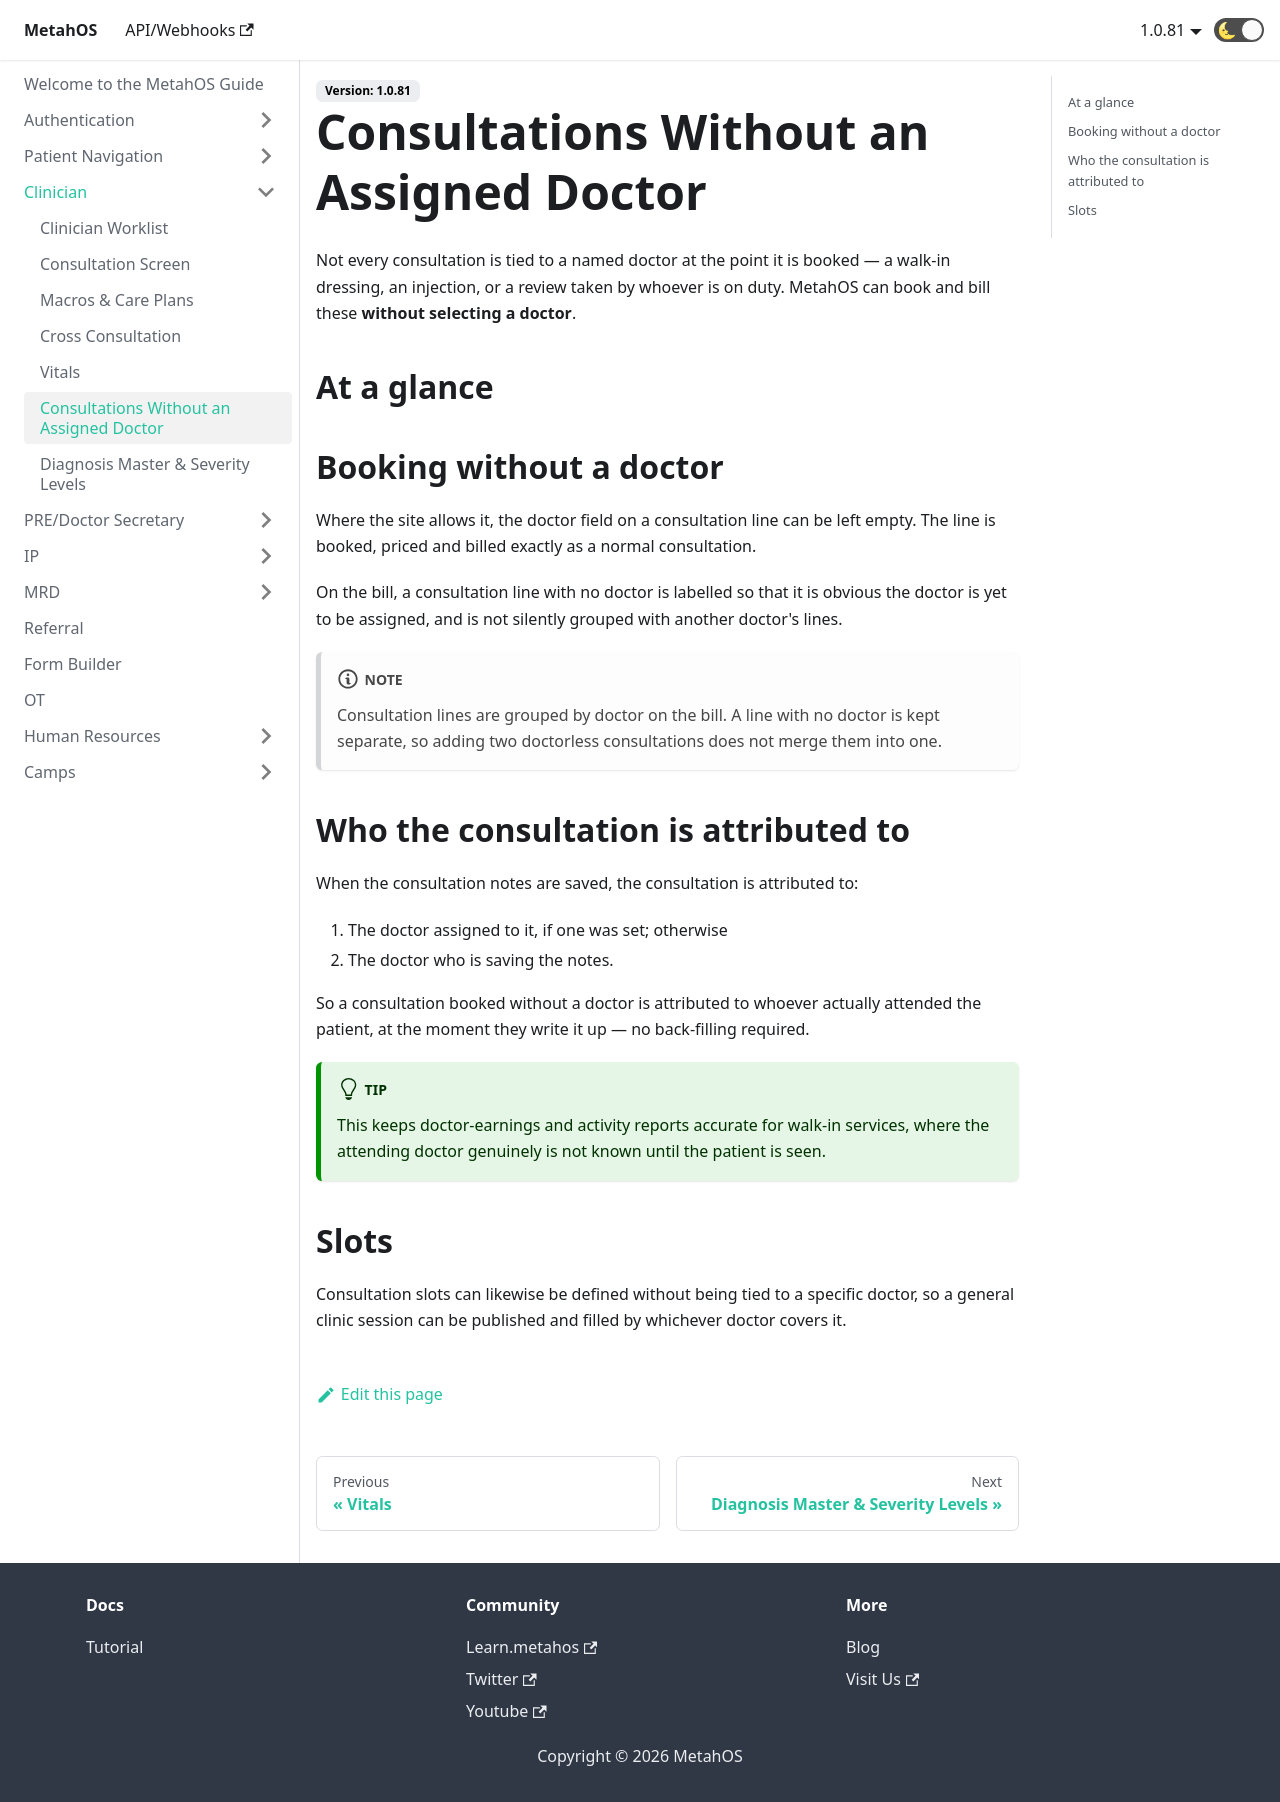

repository: anmolmalik97/MetahOS-Guide · page: docs/clinician/doctorless-consultation/index.html · generator: docusaurus

---
sidebar_position: 6
---

# Consultations Without an Assigned Doctor

Not every consultation is tied to a named doctor at the point it is booked — a walk-in dressing, an injection, or a review taken by whoever is on duty. MetahOS can book and bill these **without selecting a doctor**.

## At a glance

```steps
fa-user | Patient arrives | Someone walks in needing a service.
fa-shopping-cart | Book the consultation | The consultation line is added with no doctor set.
fa-money | Bill it | The bill is raised as normal.
fa-user-md | Doctor attends | Whoever sees the patient is recorded at that point.
fa-file-text-o | Notes saved | The consultation is attributed to the attending doctor.
```

## Booking without a doctor

Where the site allows it, the doctor field on a consultation line can be left empty. The line is booked, priced and billed exactly as a normal consultation.

On the bill, a consultation line with no doctor is labelled so that it is obvious the doctor is yet to be assigned, and is not silently grouped with another doctor's lines.

:::note
Consultation lines are grouped by doctor on the bill. A line with no doctor is kept separate, so adding two doctorless consultations does not merge them into one.
:::

## Who the consultation is attributed to

When the consultation notes are saved, the consultation is attributed to:

1. The doctor assigned to it, if one was set; otherwise
2. The doctor who is saving the notes.

So a consultation booked without a doctor is attributed to whoever actually attended the patient, at the moment they write it up — no back-filling required.

:::tip
This keeps doctor-earnings and activity reports accurate for walk-in services, where the attending doctor genuinely is not known until the patient is seen.
:::

## Slots

Consultation slots can likewise be defined without being tied to a specific doctor, so a general clinic session can be published and filled by whichever doctor covers it.
